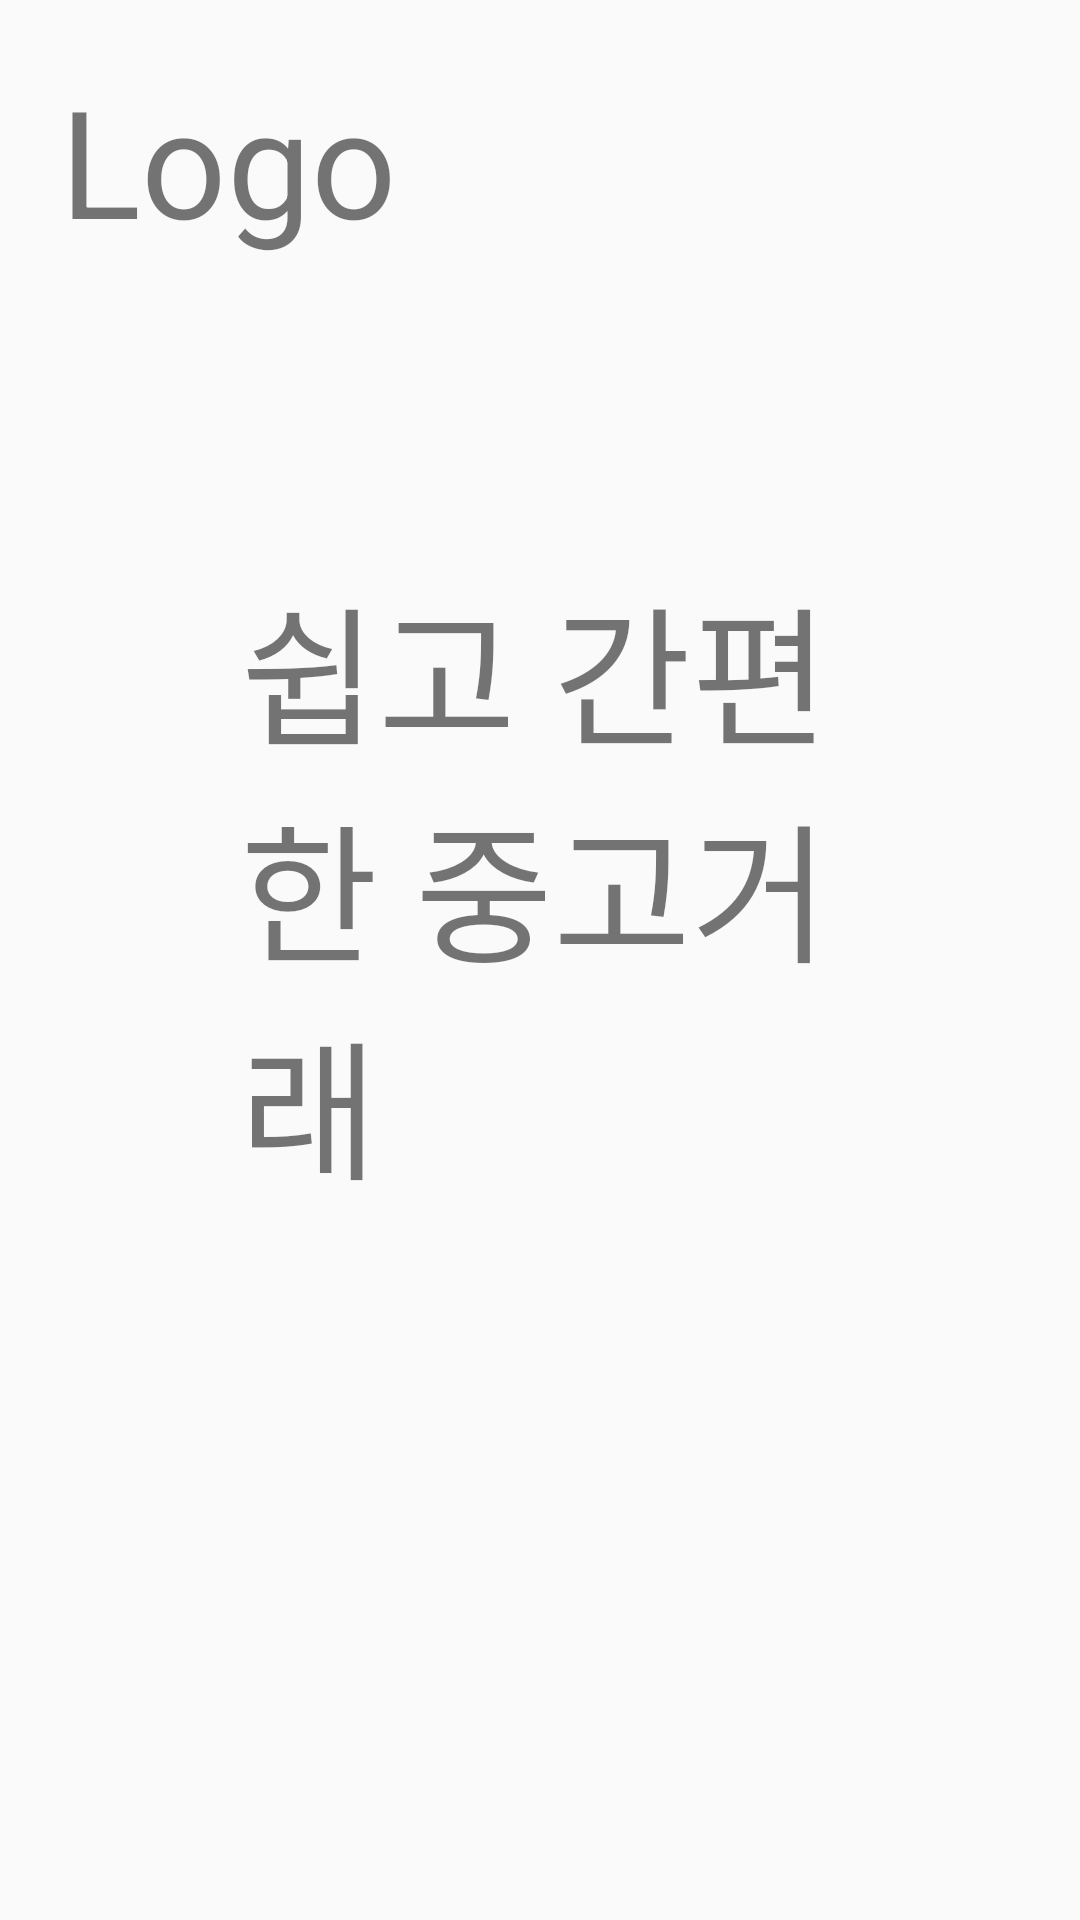

The Android layout XML behind this screen, and the referenced resources:
<!-- AndroidManifest.xml: activity theme SplashTheme -->
<!-- res/layout/splash.xml -->
<?xml version="1.0" encoding="utf-8"?>

<LinearLayout xmlns:android="http://schemas.android.com/apk/res/android"
    xmlns:app="http://schemas.android.com/apk/res-auto"
    xmlns:tools="http://schemas.android.com/tools"
    android:layout_width="wrap_content"
    android:layout_height="wrap_content"
    tools:context=".MainActivity"

    android:orientation="vertical">
    <TextView
        android:layout_margin="20dp"
        android:layout_width="wrap_content"
        android:layout_height="wrap_content"
        android:text="Logo"
        android:textSize="50dp"></TextView>


    <TextView
        android:layout_width="wrap_content"
        android:layout_height="wrap_content"
        android:text="쉽고 간편한 중고거래"
        android:textSize="50dp"
        android:layout_gravity="center"
        android:padding="80dp">
    </TextView>






</LinearLayout>
<!-- resources referenced by this layout -->
<resources>
  <style name="SplashTheme" parent="Theme.AppCompat.Light.DarkActionBar">
          <item name="windowNoTitle">true</item>
          <item name="windowActionBar">false</item>
      </style>
</resources>
